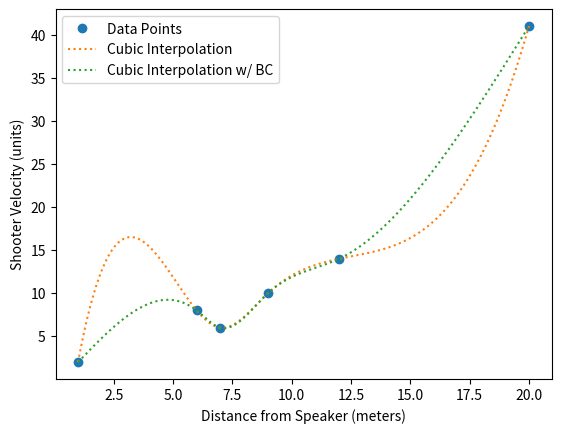

Reproduce this figure in Python.
import numpy as np
import matplotlib.pyplot as plt
from scipy.interpolate import interp1d, CubicSpline

# distance from speaker relative to camera in meters
x = np.array([1, 6, 7, 9, 12, 20])

# shooter velocity in native units
y = np.array([2, 8, 6, 10, 14, 41])

# Original data points
plt.plot(x, y, "o", label="Data Points")

# Generating a finer x-axis for plotting interpolations
x_fine = np.linspace(x.min(), x.max(), 300)

# Linear spline interpolation
linear_interp = interp1d(x, y, kind="linear")
#plt.plot(x_fine, linear_interp(x_fine), "-", label="Linear Interpolation")

# Quadratic spline interpolation
quadratic_interp = interp1d(x, y, kind="quadratic")
#plt.plot(x_fine, quadratic_interp(x_fine), "--", label="Quadratic Interpolation")

# Cubic spline interpolation
cubic_interp = interp1d(x, y, kind="cubic")
plt.plot(x_fine, cubic_interp(x_fine), ":", label="Cubic Interpolation")

# Cubic spline interpolation with boundary coundition
cubic_interp = CubicSpline(x, y, bc_type="natural")
plt.plot(x_fine, cubic_interp(x_fine), ":", label="Cubic Interpolation w/ BC")

# Labeling the x-axis and y-axis
plt.xlabel("Distance from Speaker (meters)")
plt.ylabel("Shooter Velocity (units)")

plt.legend()
plt.show()
